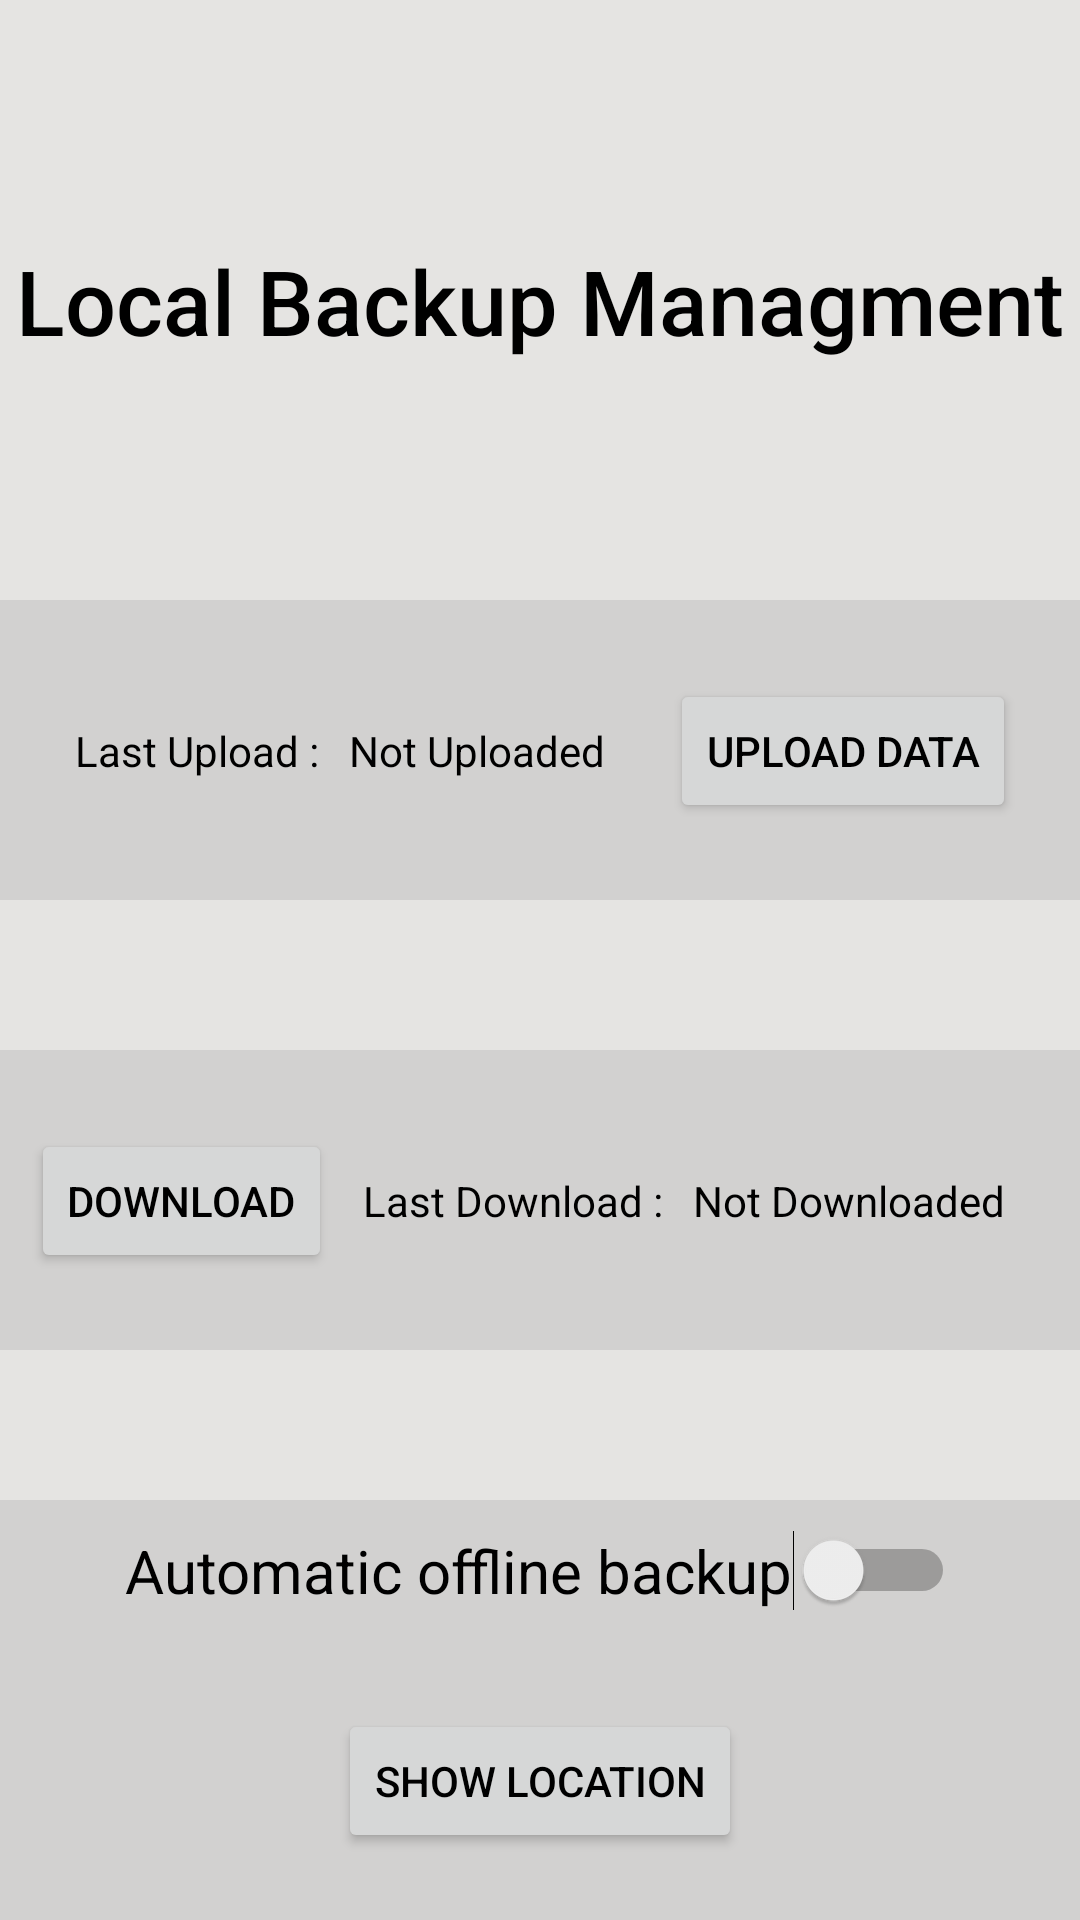

Reconstruct the res/layout file that produces this screen, plus the resources it refers to.
<!-- AndroidManifest.xml: application theme Theme.MyApplication -->
<!-- res/layout/activity_local_backup.xml -->
<?xml version="1.0" encoding="utf-8"?>
<androidx.constraintlayout.widget.ConstraintLayout xmlns:android="http://schemas.android.com/apk/res/android"
    xmlns:app="http://schemas.android.com/apk/res-auto"
    xmlns:tools="http://schemas.android.com/tools"
    android:layout_width="match_parent"
    android:layout_height="match_parent"
    tools:context=".backup_management">







    <LinearLayout
        android:id="@+id/linearLayout7"
        android:layout_width="match_parent"
        android:layout_height="100dp"
        android:layout_marginTop="50dp"
        android:background="#27676767"
        android:gravity="center_vertical"
        android:orientation="horizontal"
        app:layout_constraintEnd_toEndOf="parent"
        app:layout_constraintStart_toStartOf="parent"
        app:layout_constraintTop_toBottomOf="@+id/linearLayout3">

        <androidx.constraintlayout.widget.ConstraintLayout

            android:layout_width="match_parent"
            android:layout_height="match_parent">

            <Button
                android:id="@+id/Downloadbtn"
                android:layout_width="wrap_content"
                android:layout_height="wrap_content"
                android:text="Download"
                app:layout_constraintBottom_toBottomOf="@+id/textView10"
                app:layout_constraintEnd_toStartOf="@+id/textView10"
                app:layout_constraintStart_toStartOf="parent"
                app:layout_constraintTop_toTopOf="@+id/textView10" />

            <TextView
                android:id="@+id/Download"
                style="@style/textView"
                android:layout_width="wrap_content"
                android:layout_height="wrap_content"
                android:layout_marginEnd="25dp"
                android:text="Not Downloaded"
                app:layout_constraintBottom_toBottomOf="parent"
                app:layout_constraintEnd_toEndOf="parent"
                app:layout_constraintTop_toTopOf="parent" />

            <TextView
                android:id="@+id/textView10"
                style="@style/textView"
                android:layout_width="wrap_content"
                android:layout_height="wrap_content"
                android:layout_marginEnd="10dp"
                android:text="Last Download :"
                app:layout_constraintBottom_toBottomOf="@+id/Download"
                app:layout_constraintEnd_toStartOf="@+id/Download"
                app:layout_constraintTop_toTopOf="@+id/Download" />

        </androidx.constraintlayout.widget.ConstraintLayout>

    </LinearLayout>

    <LinearLayout
        android:id="@+id/linearLayout3"
        android:fadingEdge="horizontal"
        android:layout_width="match_parent"
        android:layout_height="100dp"
        android:background="#27676767"
        android:layout_marginTop="200dp"
        android:orientation="horizontal"
        app:layout_constraintEnd_toEndOf="parent"
        app:layout_constraintStart_toStartOf="parent"
        app:layout_constraintTop_toTopOf="parent">

        <androidx.constraintlayout.widget.ConstraintLayout
            android:layout_width="match_parent"
            android:layout_height="match_parent">

            <Button
                android:id="@+id/LocaluploadDatabtn"
                android:layout_width="wrap_content"
                android:layout_height="wrap_content"
                android:text="Upload Data"
                app:layout_constraintBottom_toBottomOf="@+id/uploadDate"
                app:layout_constraintEnd_toEndOf="parent"
                app:layout_constraintStart_toEndOf="@+id/uploadDate"
                app:layout_constraintTop_toTopOf="@+id/uploadDate" />

            <TextView
                android:id="@+id/LastUploadTV"
                android:layout_width="wrap_content"
                android:layout_height="wrap_content"
                android:layout_marginStart="25dp"
                android:text="Last Upload :"
                style="@style/textView"
                app:layout_constraintBottom_toBottomOf="parent"
                app:layout_constraintStart_toStartOf="parent"
                app:layout_constraintTop_toTopOf="parent" />

            <TextView
                android:id="@+id/uploadDate"
                android:layout_width="wrap_content"
                android:layout_height="wrap_content"
                android:layout_marginStart="10dp"
                style="@style/textView"
                android:text="Not Uploaded"
                app:layout_constraintBottom_toBottomOf="@+id/LastUploadTV"
                app:layout_constraintStart_toEndOf="@+id/LastUploadTV"
                app:layout_constraintTop_toTopOf="@+id/LastUploadTV" />

        </androidx.constraintlayout.widget.ConstraintLayout>

    </LinearLayout>

    <LinearLayout
        android:id="@+id/linearLayout5"
        android:layout_width="match_parent"
        android:layout_height="150dp"
        android:layout_marginTop="50dp"
        android:fadingEdge="horizontal"
        android:orientation="horizontal"
        android:background="#27676767"
        app:layout_constraintEnd_toEndOf="parent"
        app:layout_constraintStart_toStartOf="parent"
        app:layout_constraintTop_toBottomOf="@+id/linearLayout7">

        <androidx.constraintlayout.widget.ConstraintLayout
            android:layout_width="match_parent"
            android:layout_height="match_parent">

            <Switch
                android:id="@+id/autoBackupSwitch"
                android:layout_width="wrap_content"
                android:layout_height="wrap_content"
                android:textSize="20sp"
                android:layout_marginTop="10dp"
                android:text="Automatic offline backup"
                app:layout_constraintEnd_toEndOf="parent"
                app:layout_constraintStart_toStartOf="parent"
                app:layout_constraintTop_toTopOf="parent"
                tools:ignore="UseSwitchCompatOrMaterialXml" />

            <Button
                android:id="@+id/showPathAuto"
                android:layout_width="wrap_content"
                android:layout_height="wrap_content"
                android:text="Show location"
                app:layout_constraintBottom_toBottomOf="parent"
                app:layout_constraintEnd_toEndOf="parent"
                app:layout_constraintStart_toStartOf="parent"
                app:layout_constraintTop_toBottomOf="@+id/AutoUpdateLable" />

            <TextView
                android:id="@+id/AutoUpdateLable"
                style="@style/textView"
                android:layout_width="wrap_content"
                android:layout_height="wrap_content"
                android:layout_marginTop="25dp"
                android:text="Last auto Download At:"
                android:visibility="gone"
                android:layout_marginStart="40dp"
                app:layout_constraintStart_toStartOf="parent"
                app:layout_constraintTop_toBottomOf="@+id/autoBackupSwitch" />

            <TextView
                android:id="@+id/autouploadDate"
                style="@style/textView"
                android:layout_width="wrap_content"
                android:layout_height="wrap_content"
                android:layout_marginStart="10dp"
                android:text="Not Uploaded"
                android:visibility="gone"
                app:layout_constraintBottom_toBottomOf="@+id/AutoUpdateLable"
                app:layout_constraintStart_toEndOf="@+id/AutoUpdateLable"
                app:layout_constraintTop_toTopOf="@+id/AutoUpdateLable" />


        </androidx.constraintlayout.widget.ConstraintLayout>

    </LinearLayout>

    <TextView
        android:id="@+id/title"
        style="@style/textView"
        android:layout_width="wrap_content"
        android:layout_height="wrap_content"
        android:fontFamily="sans-serif-medium"
        android:text="Local Backup Managment"
        android:textSize="30sp"
        app:layout_constraintBottom_toTopOf="@+id/linearLayout3"
        app:layout_constraintEnd_toEndOf="parent"
        app:layout_constraintStart_toStartOf="parent"
        app:layout_constraintTop_toTopOf="parent" />

    <ProgressBar
        android:id="@+id/Ploding"
        android:layout_width="wrap_content"
        android:layout_height="wrap_content"
        android:layout_centerInParent="true"
        android:indeterminate="true"
        android:indeterminateDrawable="@drawable/progress_back"
        android:visibility="gone"
        app:layout_constraintBottom_toBottomOf="parent"
        app:layout_constraintEnd_toEndOf="parent"
        app:layout_constraintStart_toStartOf="parent"
        app:layout_constraintTop_toTopOf="parent" />
</androidx.constraintlayout.widget.ConstraintLayout>
<!-- res/layout/toolbar.xml (included above) -->
<?xml version="1.0" encoding="utf-8"?>
<androidx.constraintlayout.widget.ConstraintLayout xmlns:android="http://schemas.android.com/apk/res/android"
    xmlns:app="http://schemas.android.com/apk/res-auto"
    xmlns:tools="http://schemas.android.com/tools"
    android:layout_width="match_parent"
    android:layout_height="60dp"
    style="@style/ToolBar"

    >

    <ImageView
        style="@style/Image_view"
        android:id="@+id/Menu"
        android:layout_width="36dp"
        android:layout_height="35dp"
        android:layout_marginStart="10dp"
        android:contentDescription="@string/Menulogo"
        android:onClick="Menu"
        app:layout_constraintBottom_toBottomOf="parent"
        app:layout_constraintStart_toStartOf="parent"
        app:layout_constraintTop_toTopOf="parent"
        tools:ignore="TouchTargetSizeCheck" />

    <TextView
        android:id="@+id/textView7"
        style="@style/textView"
        android:layout_width="wrap_content"
        android:layout_height="wrap_content"
        android:fontFamily="@font/lato"
        android:text="@string/biller"
        android:textSize="30sp"
        android:textStyle="bold"
        app:layout_constraintBottom_toBottomOf="parent"
        app:layout_constraintEnd_toEndOf="parent"
        app:layout_constraintStart_toStartOf="parent"
        app:layout_constraintTop_toTopOf="parent" />
</androidx.constraintlayout.widget.ConstraintLayout>
<!-- resources referenced by this layout -->
<resources>
  <!-- drawable progress_back (drawable) -->
  <?xml version="1.0" encoding="utf-8"?>
  <rotate xmlns:android="http://schemas.android.com/apk/res/android"
      android:fromDegrees="0"
      android:pivotX="50%"
      android:pivotY="50%"
      android:toDegrees="360"
      >
      <shape
          android:innerRadiusRatio="3"
          android:shape="ring"
          android:useLevel="false"
          >
          <size android:width="100dip"
              android:height="100dip"/>
          <gradient android:angle="0"
              android:endColor="#00ffffff"
              android:startColor="@color/purple_200"
              android:type="sweep"
              android:useLevel="false"
              />
      </shape>
  
  </rotate>
  <string name="Menulogo">menu</string>
  <string name="biller">BILLER</string>
  <style name="Image_view">
          <item name="srcCompat">@drawable/menu_black</item>
      </style>
  <style name="ToolBar">
          <item name="android:background">@color/toolbar</item>
      </style>
  <style name="textView">
          <item name="android:textColor">@color/black</item>
      </style>
  <style name="Theme.MyApplication" parent="Theme.MaterialComponents.DayNight.DarkActionBar">
          
          <item name="colorPrimary">#4F9EDE</item> 
          <item name="colorPrimaryVariant">#E6FF00</item>
          <item name="colorOnPrimary">#FFFFFF</item>
          
          <item name="colorSecondary">#257DFF</item>
          <item name="colorSecondaryVariant">#FF0000</item>
          <item name="colorOnSecondary">#FF0000</item>
          
          <item name="android:statusBarColor">#333333</item> 
          
          <item name="android:colorBackground">@color/day_back</item>
          <item name="android:textColor">#000000</item> 
  
          <item name="android:fillColor">#000000</item> 
  
  
      </style>
  <color name="purple_200">#03A9F4</color>
  <color name="toolbar">#d7d8d8</color>
  <color name="black">#FF000000</color>
  <color name="day_back">#E5e4e2</color>
</resources>
